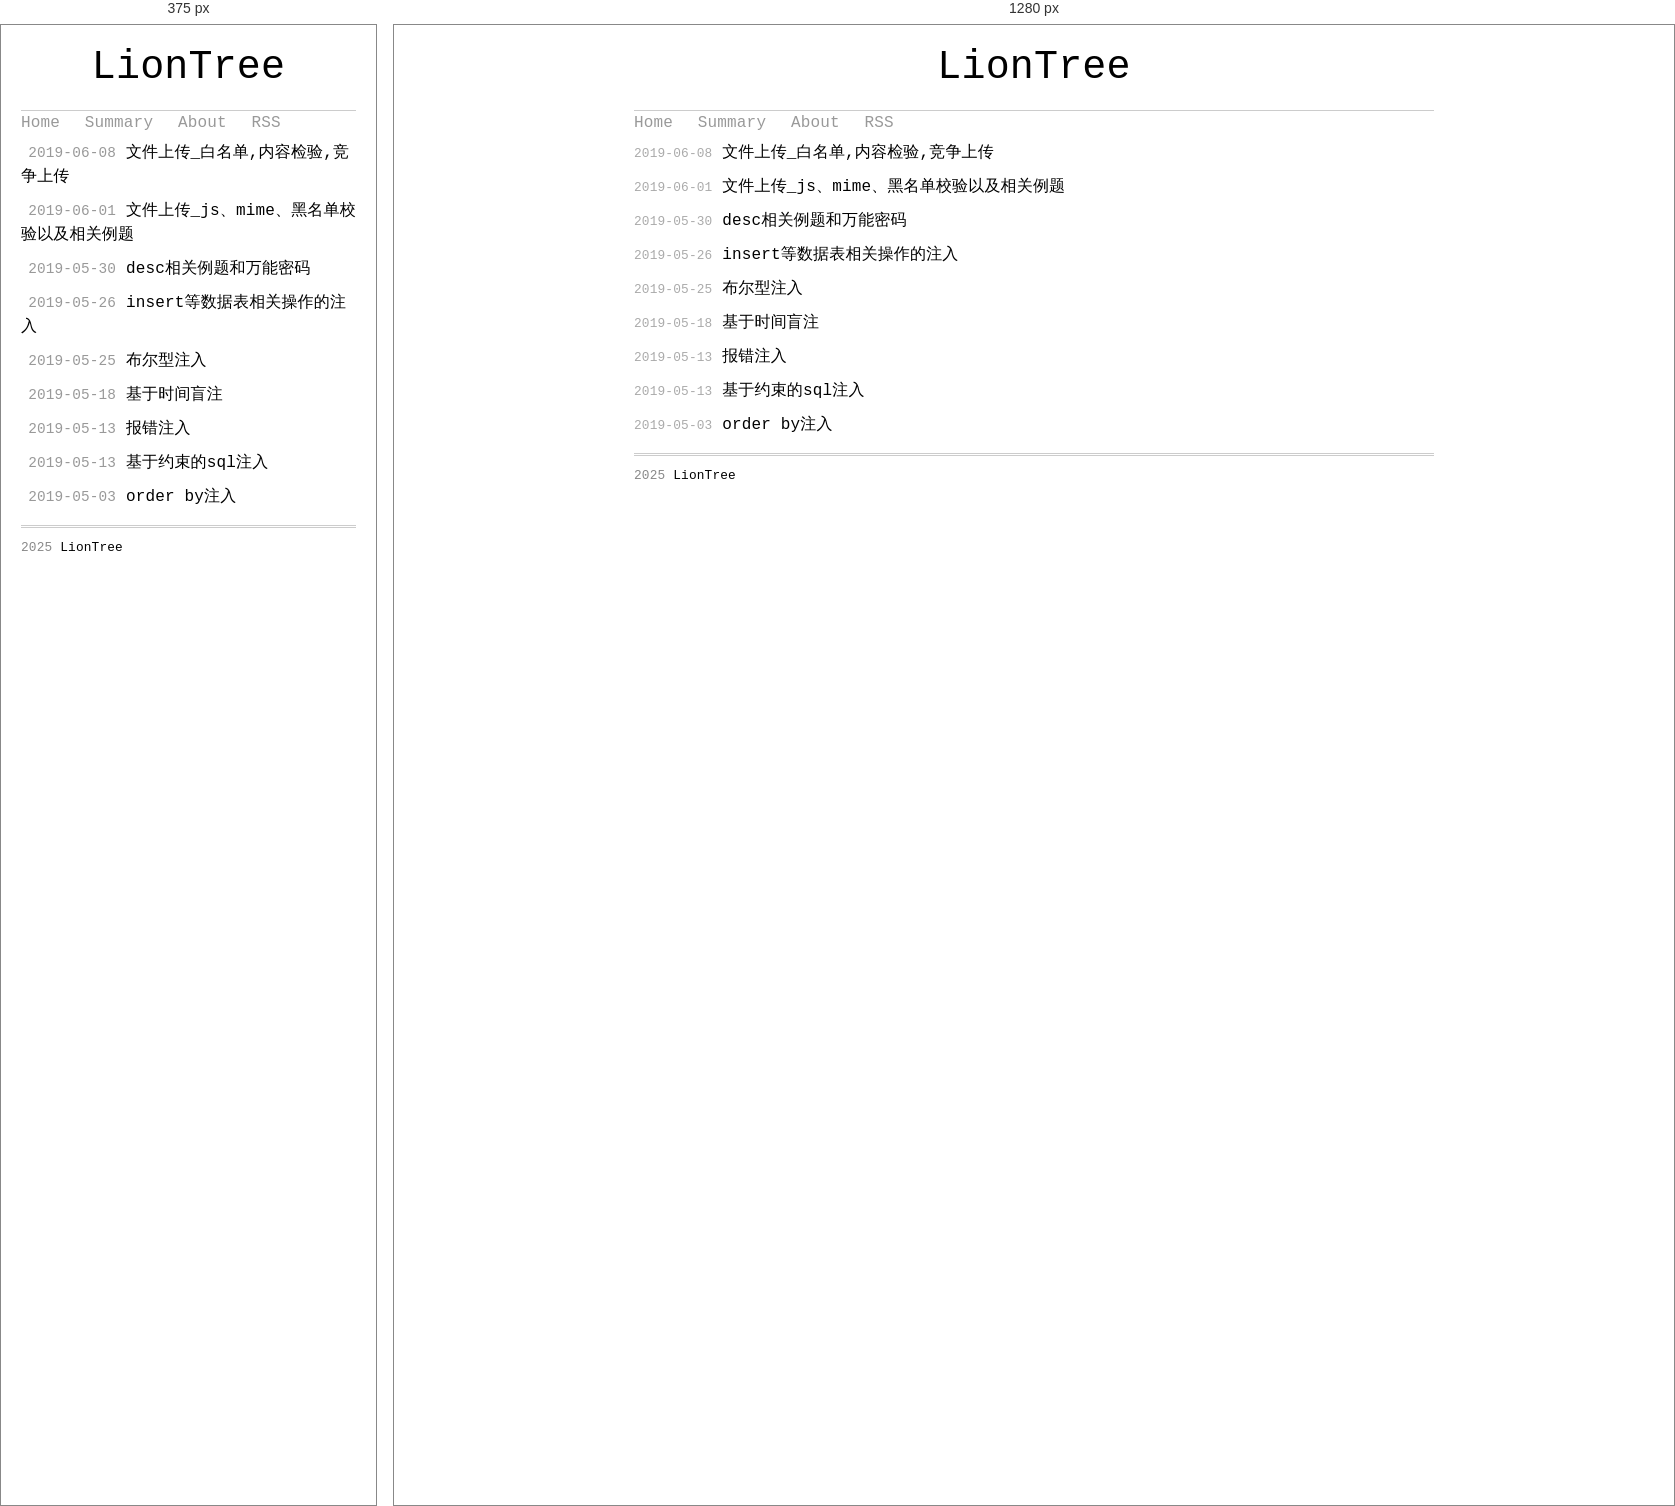
Rendered at 375 px and 1280 px, left to right.

<!-- file: index.html -->
<!DOCTYPE html>
<html>
  <!DOCTYPE html>
<html lang="en">
<head>
  <meta http-equiv="content-type" content="text/html; charset=utf-8">
  <meta http-equiv="X-UA-Compatible" content="IE=Edge,chrome=1">
  
  <title>LionTree</title>
  <link rel="icon" href="https://i.imgur.com/SrZt9VU.jpg" type="image/x-icon">
  <meta name="viewport" content="width=device-width, initial-scale=1.0, maximum-scale=1.0, user-scalable=0">
  
  <meta name="keywords" content=>
  
  
  
    <link rel="alternate" href="/atom.xml " title="LionTree" type="application/atom+xml">
  

  
<link rel="stylesheet" href="/css/style.css">

<meta name="generator" content="Hexo 4.2.1"></head>

  <body>
    <div class="container">
      <header class="header">
  <div class="blog-title">
    <a href="/" class="logo">LionTree</a>
    <div class="subtitle"></div>
  </div>
  <nav class="navbar">
    <ul class="menu">
      
        <li class="menu-item">
          <a href="/" class="menu-item-link">Home</a>
        </li>
      
        <li class="menu-item">
          <a href="/summary" class="menu-item-link">Summary</a>
        </li>
      
        <li class="menu-item">
          <a href="/about" class="menu-item-link">About</a>
        </li>
      
        <li class="menu-item">
          <a href="/atom.xml" class="menu-item-link">RSS</a>
        </li>
      
    </ul>
  </nav>
</header>
<section class="archive">
  <h1 class="header"></h1>
  <ul class="post-archive">
    
      <li class="post-item">
        <time class="post-date">2019-06-08</time>
        <a class="post-title" href="/2019/06/08/%E6%96%87%E4%BB%B6%E4%B8%8A%E4%BC%A0-%E7%99%BD%E5%90%8D%E5%8D%95-%E5%86%85%E5%AE%B9%E6%A3%80%E9%AA%8C-%E7%AB%9E%E4%BA%89%E4%B8%8A%E4%BC%A0/">文件上传_白名单,内容检验,竞争上传</a>
      </li>
    
      <li class="post-item">
        <time class="post-date">2019-06-01</time>
        <a class="post-title" href="/2019/06/01/%E6%96%87%E4%BB%B6%E4%B8%8A%E4%BC%A0-js%E3%80%81mime%E3%80%81%E9%BB%91%E5%90%8D%E5%8D%95%E6%A0%A1%E9%AA%8C%E4%BB%A5%E5%8F%8A%E7%9B%B8%E5%85%B3%E4%BE%8B%E9%A2%98/">文件上传_js、mime、黑名单校验以及相关例题</a>
      </li>
    
      <li class="post-item">
        <time class="post-date">2019-05-30</time>
        <a class="post-title" href="/2019/05/30/desc%E7%9B%B8%E5%85%B3%E4%BE%8B%E9%A2%98%E5%92%8C%E4%B8%80%E4%BA%9B%E8%A1%A5%E5%85%85/">desc相关例题和万能密码</a>
      </li>
    
      <li class="post-item">
        <time class="post-date">2019-05-26</time>
        <a class="post-title" href="/2019/05/26/insert%E7%AD%89%E6%95%B0%E6%8D%AE%E8%A1%A8%E7%9B%B8%E5%85%B3%E6%93%8D%E4%BD%9C%E7%9A%84%E6%B3%A8%E5%85%A5/">insert等数据表相关操作的注入</a>
      </li>
    
      <li class="post-item">
        <time class="post-date">2019-05-25</time>
        <a class="post-title" href="/2019/05/25/%E5%B8%83%E5%B0%94%E5%9E%8B%E6%B3%A8%E5%85%A5/">布尔型注入</a>
      </li>
    
      <li class="post-item">
        <time class="post-date">2019-05-18</time>
        <a class="post-title" href="/2019/05/18/%E5%9F%BA%E4%BA%8E%E6%97%B6%E9%97%B4%E7%9B%B2%E6%B3%A8/">基于时间盲注</a>
      </li>
    
      <li class="post-item">
        <time class="post-date">2019-05-13</time>
        <a class="post-title" href="/2019/05/13/%E6%8A%A5%E9%94%99%E6%B3%A8%E5%85%A5/">报错注入</a>
      </li>
    
      <li class="post-item">
        <time class="post-date">2019-05-13</time>
        <a class="post-title" href="/2019/05/13/%E5%9F%BA%E4%BA%8E%E7%BA%A6%E6%9D%9F%E7%9A%84sql%E6%B3%A8%E5%85%A5/">基于约束的sql注入</a>
      </li>
    
      <li class="post-item">
        <time class="post-date">2019-05-03</time>
        <a class="post-title" href="/2019/05/03/order-by%E6%B3%A8%E5%85%A5/">order by注入</a>
      </li>
    
  </ul>
</section>

<footer>
  2025
  <span class="author">
    LionTree
  </span>
</footer>
<script async src="//busuanzi.ibruce.info/busuanzi/2.3/busuanzi.pure.mini.js"></script>

    </div>
  </body>
</html>

/* @media block from style.css */
@media screen and (max-width: 425px) {
  .archive .post-archive .post-item .post-date {
    float: none;
    margin-left: 0.5em;
    font-size: 90%;
    color: #999;
  }
}